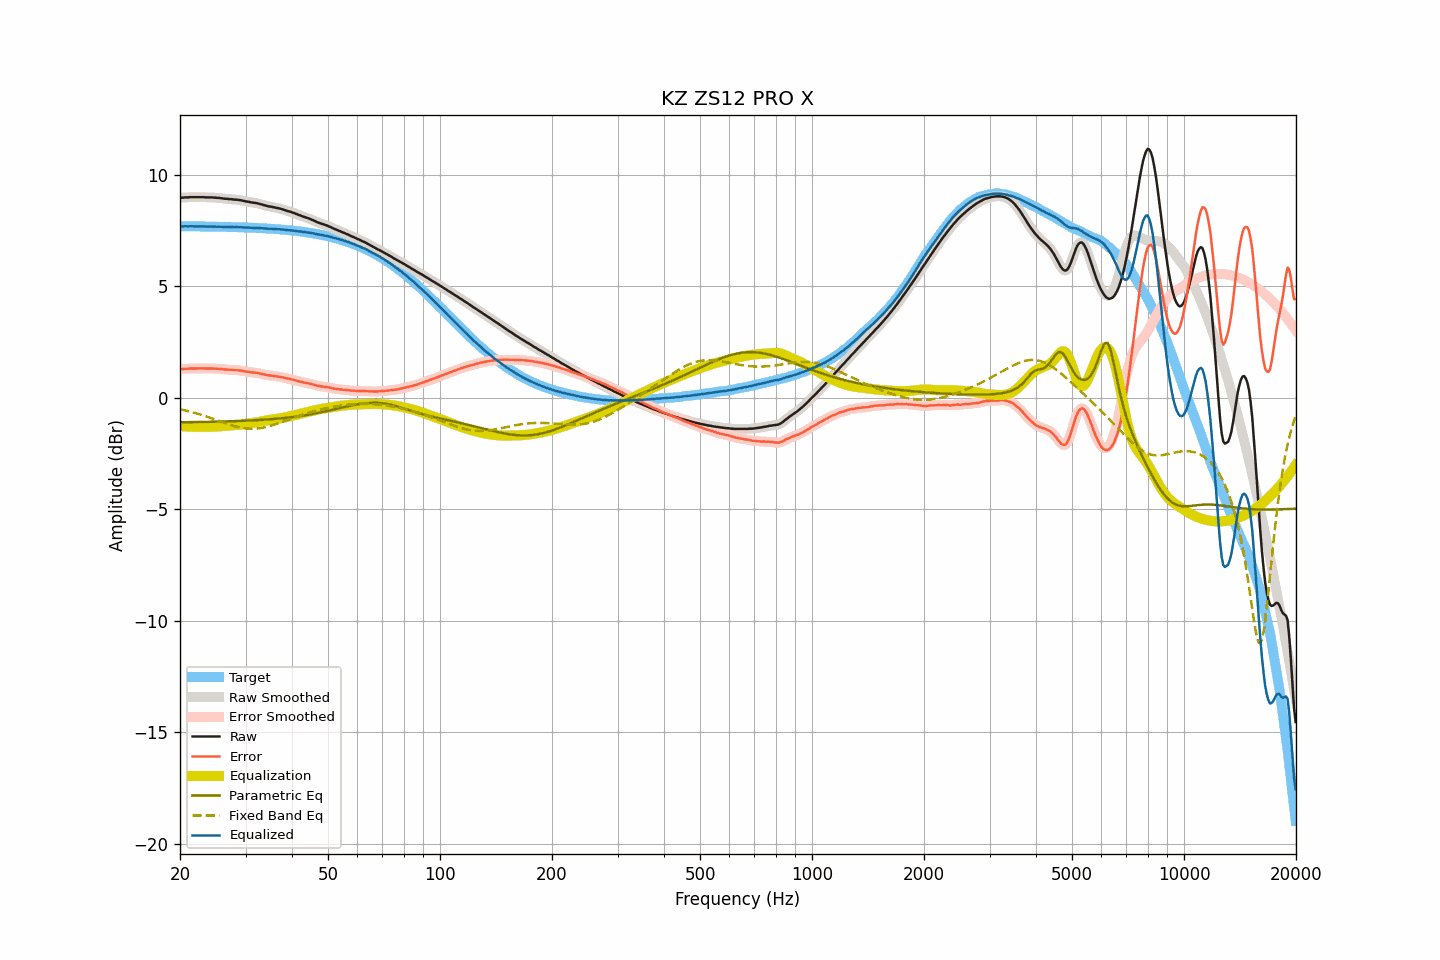

Values plotted in this chart, from the file beside it:
frequency, raw, smoothed, error, error_smoothed, equalization, parametric_eq, fixed_band_eq, equalized_raw, equalized_smoothed, target
20.00, 8.97, 8.97, 1.28, 1.28, -1.28, -1.10, -0.52, 7.69, 7.69, 7.69
20.20, 8.97, 8.97, 1.28, 1.28, -1.28, -1.10, -0.54, 7.69, 7.69, 7.69
20.40, 8.97, 8.97, 1.28, 1.29, -1.29, -1.10, -0.55, 7.68, 7.68, 7.69
20.61, 8.98, 8.97, 1.29, 1.29, -1.29, -1.10, -0.57, 7.69, 7.68, 7.68
20.81, 8.98, 8.98, 1.30, 1.30, -1.30, -1.10, -0.59, 7.68, 7.68, 7.68
21.02, 8.98, 8.98, 1.30, 1.30, -1.30, -1.10, -0.60, 7.68, 7.68, 7.68
21.23, 8.99, 8.99, 1.31, 1.30, -1.30, -1.10, -0.62, 7.69, 7.68, 7.68
21.44, 8.99, 8.99, 1.31, 1.31, -1.30, -1.10, -0.64, 7.68, 7.68, 7.68
21.66, 8.99, 8.99, 1.31, 1.31, -1.31, -1.10, -0.66, 7.68, 7.68, 7.68
21.87, 8.99, 8.99, 1.31, 1.31, -1.31, -1.10, -0.68, 7.68, 7.68, 7.68
22.09, 8.99, 8.99, 1.31, 1.31, -1.31, -1.09, -0.70, 7.68, 7.68, 7.68
22.31, 8.99, 8.99, 1.31, 1.31, -1.31, -1.09, -0.72, 7.68, 7.68, 7.68
22.54, 8.99, 8.99, 1.31, 1.31, -1.31, -1.09, -0.74, 7.68, 7.68, 7.68
22.76, 8.99, 8.99, 1.31, 1.31, -1.31, -1.09, -0.77, 7.68, 7.68, 7.68
22.99, 8.99, 8.99, 1.31, 1.31, -1.31, -1.09, -0.79, 7.68, 7.68, 7.68
23.22, 8.99, 8.99, 1.31, 1.31, -1.31, -1.09, -0.81, 7.68, 7.67, 7.67
23.45, 8.98, 8.98, 1.31, 1.31, -1.31, -1.09, -0.84, 7.67, 7.67, 7.67
23.69, 8.98, 8.98, 1.31, 1.31, -1.31, -1.09, -0.86, 7.67, 7.67, 7.67
23.92, 8.98, 8.98, 1.31, 1.31, -1.31, -1.08, -0.88, 7.67, 7.67, 7.67
24.16, 8.98, 8.98, 1.31, 1.31, -1.31, -1.08, -0.91, 7.67, 7.67, 7.67
24.40, 8.98, 8.98, 1.31, 1.31, -1.31, -1.08, -0.93, 7.67, 7.67, 7.67
24.65, 8.97, 8.97, 1.30, 1.30, -1.30, -1.08, -0.96, 7.67, 7.67, 7.67
24.89, 8.97, 8.97, 1.30, 1.30, -1.30, -1.08, -0.99, 7.67, 7.67, 7.67
25.14, 8.96, 8.96, 1.29, 1.30, -1.30, -1.08, -1.01, 7.66, 7.67, 7.67
25.39, 8.96, 8.96, 1.30, 1.29, -1.29, -1.07, -1.04, 7.67, 7.67, 7.66
25.65, 8.95, 8.95, 1.29, 1.29, -1.29, -1.07, -1.06, 7.66, 7.66, 7.66
25.91, 8.94, 8.94, 1.28, 1.28, -1.28, -1.07, -1.09, 7.66, 7.66, 7.66
26.16, 8.93, 8.93, 1.27, 1.27, -1.27, -1.07, -1.11, 7.66, 7.66, 7.66
26.43, 8.92, 8.92, 1.26, 1.26, -1.27, -1.07, -1.14, 7.65, 7.66, 7.66
26.69, 8.92, 8.91, 1.26, 1.26, -1.26, -1.06, -1.16, 7.66, 7.65, 7.66
26.96, 8.91, 8.91, 1.26, 1.26, -1.26, -1.06, -1.19, 7.65, 7.65, 7.65
27.23, 8.90, 8.90, 1.25, 1.25, -1.25, -1.06, -1.21, 7.65, 7.65, 7.65
27.50, 8.90, 8.89, 1.25, 1.24, -1.25, -1.06, -1.24, 7.65, 7.65, 7.65
27.77, 8.89, 8.89, 1.24, 1.24, -1.24, -1.06, -1.26, 7.65, 7.65, 7.65
28.05, 8.88, 8.88, 1.23, 1.24, -1.24, -1.05, -1.28, 7.64, 7.65, 7.65
28.33, 8.88, 8.88, 1.23, 1.23, -1.23, -1.05, -1.30, 7.65, 7.64, 7.64
28.62, 8.87, 8.87, 1.23, 1.23, -1.22, -1.05, -1.32, 7.65, 7.65, 7.64
28.90, 8.86, 8.86, 1.22, 1.22, -1.22, -1.04, -1.33, 7.64, 7.64, 7.64
29.19, 8.85, 8.85, 1.21, 1.21, -1.21, -1.04, -1.35, 7.64, 7.64, 7.64
29.48, 8.83, 8.83, 1.19, 1.20, -1.20, -1.04, -1.36, 7.63, 7.64, 7.64
29.78, 8.82, 8.82, 1.19, 1.18, -1.19, -1.04, -1.37, 7.63, 7.63, 7.63
30.08, 8.80, 8.80, 1.17, 1.17, -1.17, -1.03, -1.38, 7.63, 7.63, 7.63
30.38, 8.79, 8.79, 1.16, 1.16, -1.16, -1.03, -1.39, 7.63, 7.63, 7.63
30.68, 8.78, 8.78, 1.15, 1.15, -1.15, -1.03, -1.39, 7.63, 7.62, 7.62
30.99, 8.76, 8.76, 1.14, 1.14, -1.14, -1.02, -1.40, 7.62, 7.62, 7.62
31.30, 8.75, 8.75, 1.13, 1.13, -1.13, -1.02, -1.40, 7.62, 7.62, 7.62
31.61, 8.74, 8.74, 1.12, 1.12, -1.12, -1.02, -1.40, 7.61, 7.61, 7.62
31.93, 8.73, 8.73, 1.12, 1.12, -1.11, -1.01, -1.39, 7.62, 7.62, 7.61
32.24, 8.72, 8.72, 1.11, 1.11, -1.10, -1.01, -1.39, 7.62, 7.61, 7.61
32.57, 8.70, 8.70, 1.09, 1.09, -1.09, -1.00, -1.38, 7.61, 7.61, 7.61
32.89, 8.68, 8.68, 1.08, 1.08, -1.08, -1.00, -1.37, 7.60, 7.60, 7.60
33.22, 8.66, 8.66, 1.06, 1.06, -1.06, -0.99, -1.36, 7.60, 7.60, 7.60
33.55, 8.64, 8.64, 1.04, 1.05, -1.05, -0.99, -1.34, 7.59, 7.59, 7.59
33.89, 8.62, 8.62, 1.03, 1.03, -1.03, -0.99, -1.33, 7.59, 7.59, 7.59
34.23, 8.60, 8.60, 1.01, 1.01, -1.02, -0.98, -1.31, 7.58, 7.58, 7.59
34.57, 8.58, 8.58, 1.00, 1.00, -1.00, -0.98, -1.29, 7.57, 7.58, 7.58
34.92, 8.57, 8.57, 0.99, 0.99, -0.99, -0.97, -1.27, 7.58, 7.58, 7.58
35.27, 8.56, 8.56, 0.99, 0.98, -0.98, -0.96, -1.25, 7.58, 7.57, 7.57
35.62, 8.54, 8.54, 0.97, 0.97, -0.97, -0.96, -1.23, 7.57, 7.57, 7.57
35.97, 8.53, 8.53, 0.97, 0.97, -0.96, -0.95, -1.20, 7.56, 7.56, 7.56
... 635 more rows
